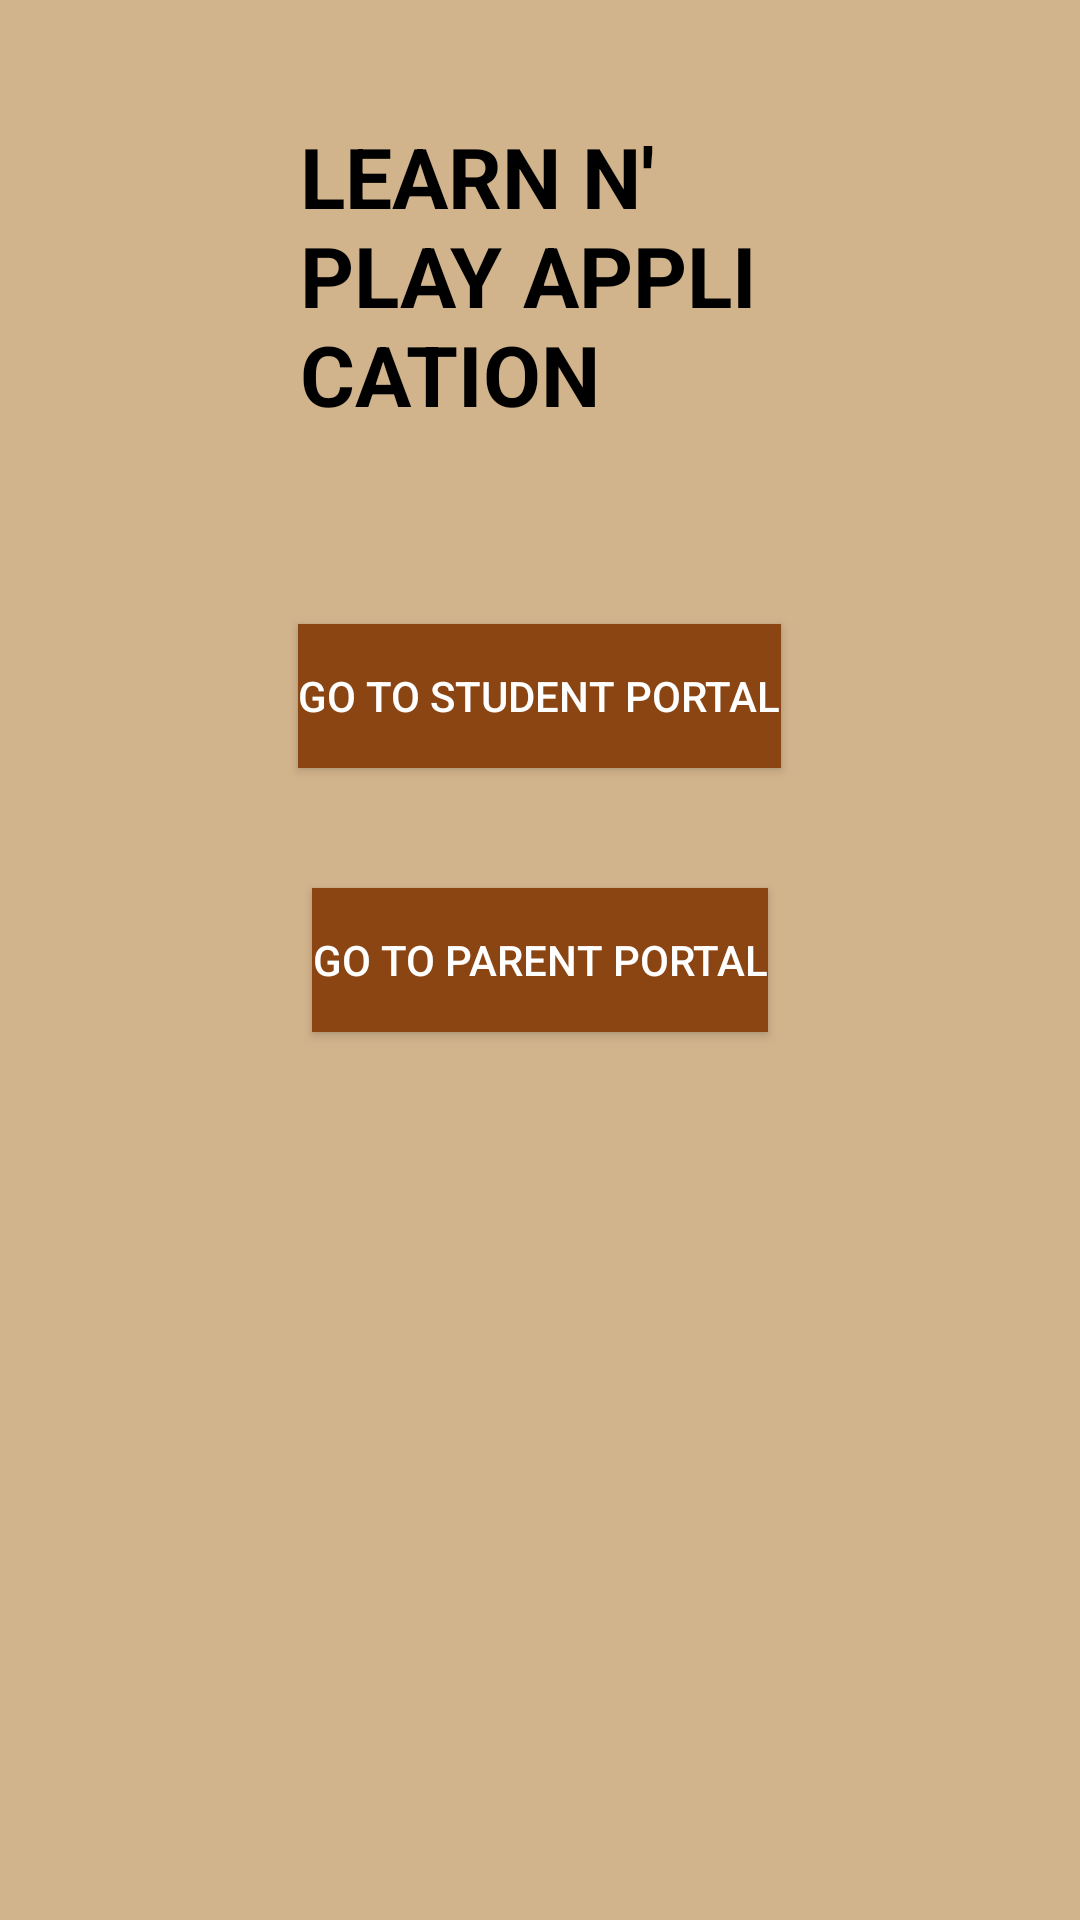

This screen was rendered from an Android layout file. Write that file and the resources it references.
<!-- AndroidManifest.xml: application theme Theme.MAD_CCP -->
<!-- res/layout/activity_home_page.xml -->
<?xml version="1.0" encoding="utf-8"?>
<RelativeLayout xmlns:android="http://schemas.android.com/apk/res/android"
    android:layout_width="match_parent"
    android:layout_height="match_parent"
    android:background="#D2B48C">

    <Button
        android:id="@+id/buttonStudentPortal"
        android:layout_width="wrap_content"
        android:layout_height="wrap_content"
        android:text="Go to Student Portal"
        android:layout_centerInParent="true"
        android:layout_marginBottom="20dp"
        android:background="#8B4513"
        android:textColor="#FFFFFF"
        android:layout_above="@+id/buttonParentPortal"/>

    <Button
        android:id="@+id/buttonParentPortal"
        android:layout_width="wrap_content"
        android:layout_height="wrap_content"
        android:text="Go to Parent Portal"
        android:layout_centerInParent="true"
        android:background="#8B4513"
        android:textColor="#FFFFFF"
        android:layout_marginTop="20dp"/>

    <TextView
        android:id="@+id/textView"
        android:layout_width="wrap_content"
        android:layout_height="wrap_content"
        android:text="LEARN N' PLAY APPLICATION"
        android:textColor="@color/black"
        android:textStyle="bold"
        android:layout_centerHorizontal="true"
        android:textSize="28dp"
        android:layout_marginTop="40dp"
        android:layout_marginLeft="200dp"/>
</RelativeLayout>
<!-- resources referenced by this layout -->
<resources>
  <style name="Theme.MAD_CCP" parent="Theme.MaterialComponents.DayNight.DarkActionBar">
          
          <item name="colorPrimary">@color/purple_500</item>
          <item name="colorPrimaryVariant">@color/purple_700</item>
          <item name="colorOnPrimary">@color/white</item>
          
          <item name="colorSecondary">@color/teal_200</item>
          <item name="colorSecondaryVariant">@color/teal_700</item>
          <item name="colorOnSecondary">@color/black</item>
          
          <item name="android:statusBarColor">?attr/colorPrimaryVariant</item>
          
      </style>
  <!-- not gathered from this repository: default colours our renderer supplied (Android Studio template values) -->
  <color name="purple_500">#FF6200EE</color>
  <color name="purple_700">#FF3700B3</color>
  <color name="teal_200">#FF03DAC5</color>
  <color name="teal_700">#FF018786</color>
  <color name="black">#FF000000</color>
  <color name="white">#FFFFFFFF</color>
</resources>
